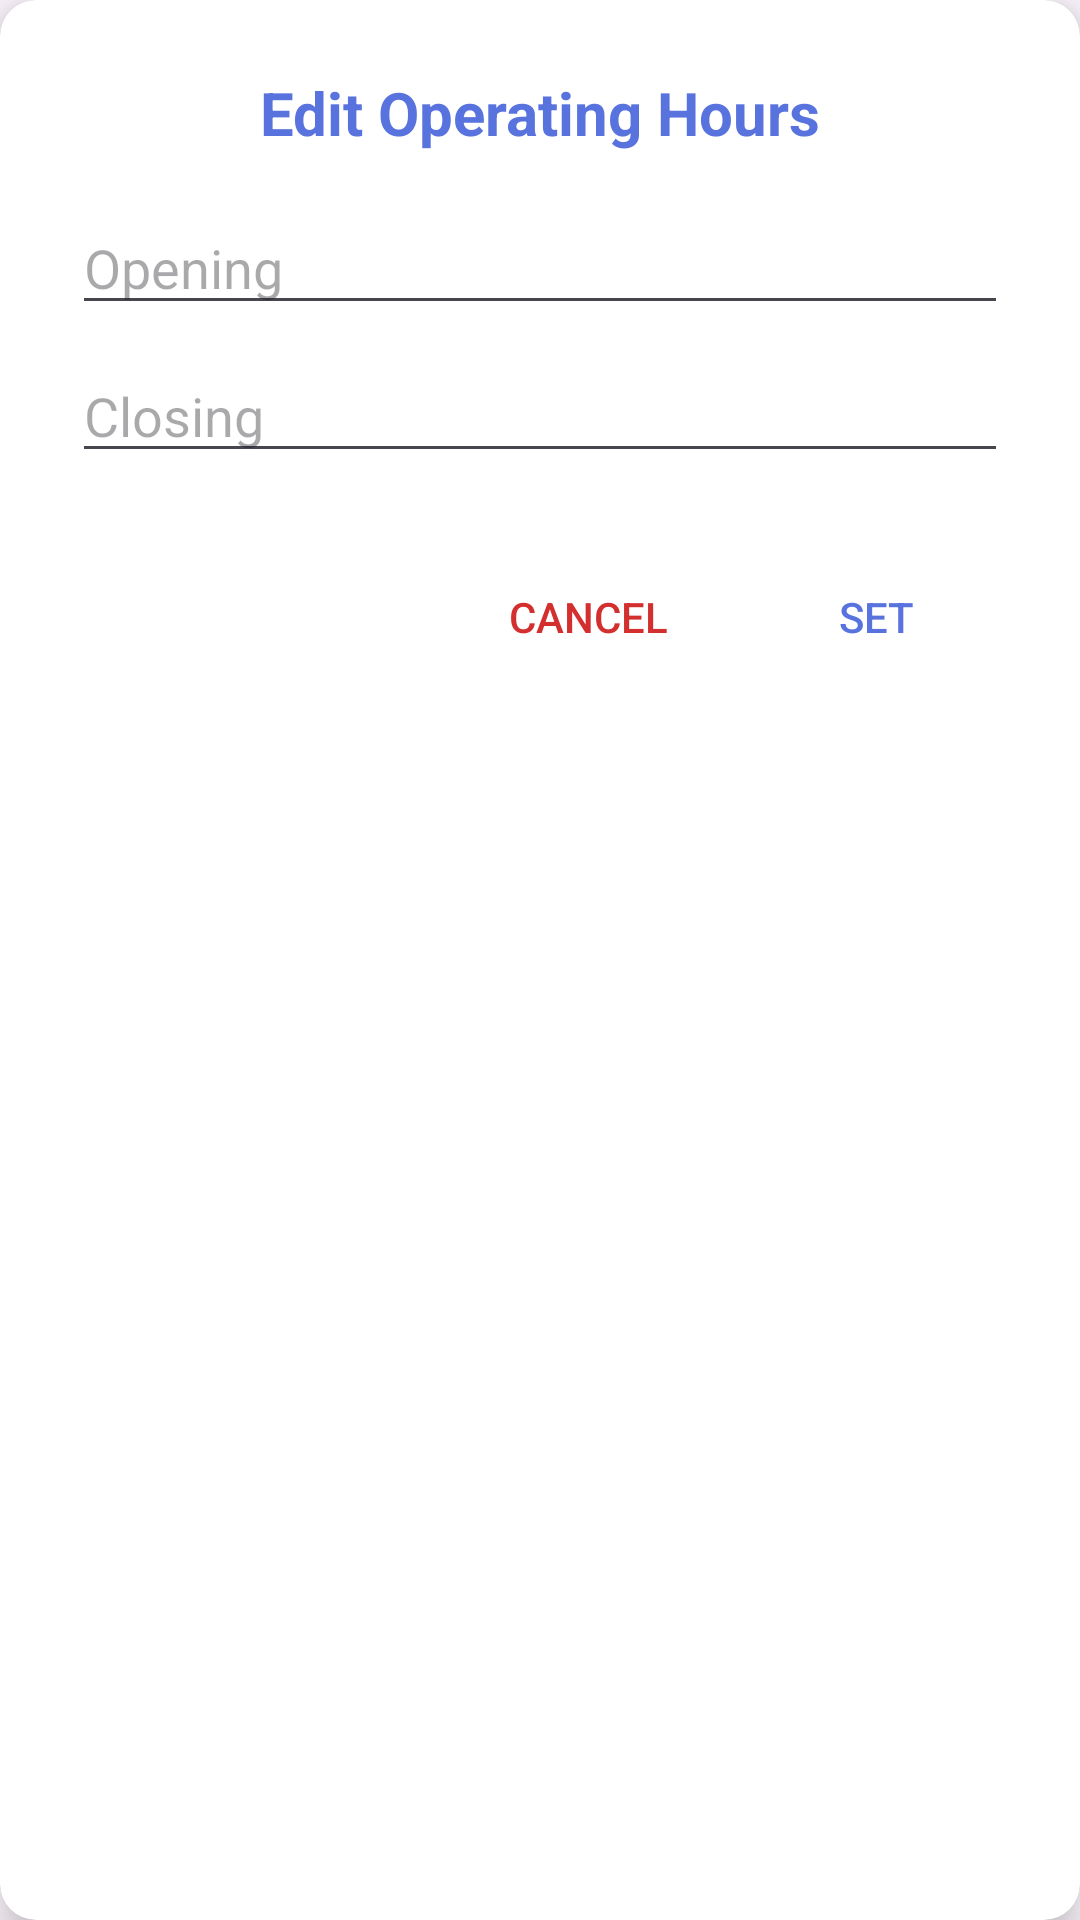

Here is an Android app screen rendered from its layout file. Give the layout XML and the strings, colors and styles it references.
<!-- AndroidManifest.xml: application theme Theme.HealthLineAdminApp -->
<!-- res/layout/edit_op_hours_popup.xml -->
<?xml version="1.0" encoding="utf-8"?>
<androidx.cardview.widget.CardView
    xmlns:android="http://schemas.android.com/apk/res/android"
    xmlns:app="http://schemas.android.com/apk/res-auto"
    android:layout_width="300dp"
    android:layout_height="wrap_content"
    android:layout_gravity="center"
    app:cardCornerRadius="12dp"
    app:cardElevation="8dp"
    app:cardBackgroundColor="#FFFFFF">

    <androidx.constraintlayout.widget.ConstraintLayout
        android:layout_width="match_parent"
        android:layout_height="wrap_content"
        android:padding="24dp">

        <TextView
            android:id="@+id/title"
            android:layout_width="0dp"
            android:layout_height="wrap_content"
            android:text="Edit Operating Hours"
            android:textSize="20sp"
            android:textStyle="bold"
            android:textColor="#5973DE"
            android:gravity="center"
            app:layout_constraintEnd_toEndOf="parent"
            app:layout_constraintStart_toStartOf="parent"
            app:layout_constraintTop_toTopOf="parent"/>

        <EditText
            android:id="@+id/editTextOpeningTime"
            android:layout_width="0dp"
            android:layout_height="wrap_content"
            android:hint="Opening"
            android:inputType="text"
            android:focusable="false"
            android:clickable="true"
            android:layout_marginTop="16dp"
            app:layout_constraintEnd_toEndOf="parent"
            app:layout_constraintStart_toStartOf="parent"
            app:layout_constraintTop_toBottomOf="@id/title" />

        <EditText
            android:id="@+id/editTextClosingTime"
            android:layout_width="0dp"
            android:layout_height="wrap_content"
            android:hint="Closing"
            android:inputType="text"
            android:focusable="false"
            android:clickable="true"
            android:layout_marginTop="8dp"
            app:layout_constraintEnd_toEndOf="parent"
            app:layout_constraintStart_toStartOf="parent"
            app:layout_constraintTop_toBottomOf="@id/editTextOpeningTime" />

        <LinearLayout
            android:id="@+id/button_container"
            android:layout_width="0dp"
            android:layout_height="wrap_content"
            android:layout_marginTop="24dp"
            android:orientation="horizontal"
            android:gravity="end"
            app:layout_constraintEnd_toEndOf="parent"
            app:layout_constraintStart_toStartOf="parent"
            app:layout_constraintTop_toBottomOf="@id/editTextClosingTime">

            <Button
                android:id="@+id/btnCancel"
                android:layout_width="wrap_content"
                android:layout_height="wrap_content"
                android:text="Cancel"
                android:textColor="#D32F2F"
                android:background="?attr/selectableItemBackgroundBorderless"/>

            <Button
                android:id="@+id/btnSet"
                android:layout_width="wrap_content"
                android:layout_height="wrap_content"
                android:text="Set"
                android:textColor="#5973DE"
                android:background="?attr/selectableItemBackgroundBorderless"
                android:layout_marginLeft="8dp"/>
        </LinearLayout>

    </androidx.constraintlayout.widget.ConstraintLayout>
</androidx.cardview.widget.CardView>
<!-- resources referenced by this layout -->
<resources>
  <style name="Theme.HealthLineAdminApp" parent="Base.Theme.HealthLineAdminApp" />
  <style name="Base.Theme.HealthLineAdminApp" parent="Theme.Material3.DayNight.NoActionBar">
          
          
      </style>
</resources>
